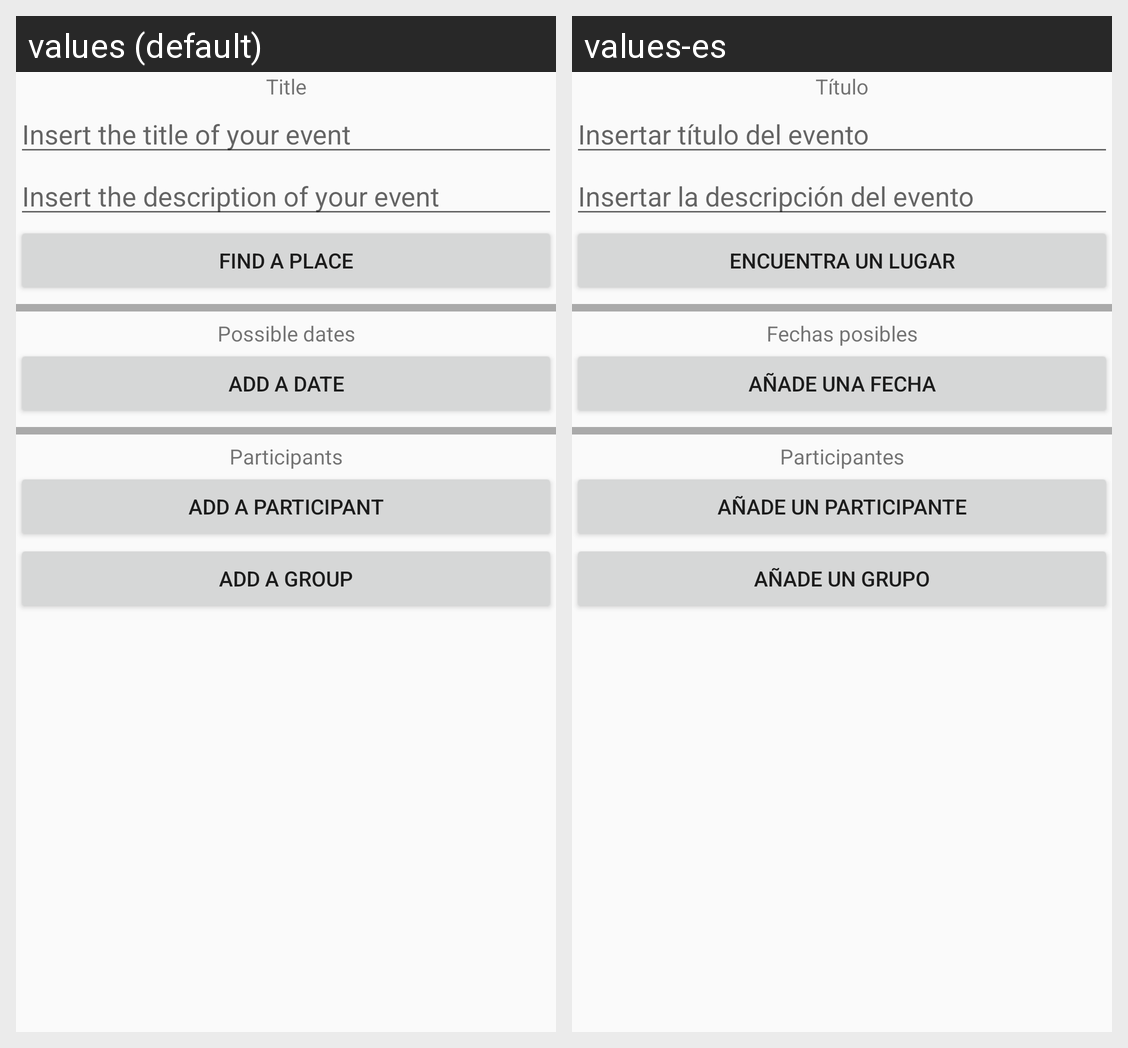

This grid shows one Android layout under two languages. Give, for every string resource on the screen, its name, the default text and each shown locale's text.
Android screen res/layout/fragment_create_event.xml rendered under 2 locales, left to right: values (default), values-es. Device: Nexus 5 (rendered at 1080×1920; each locale shown at half size, 540×960, under a caption strip naming it); theme AppTheme.
Strings drawn on this screen, with the default value and each locale's value (text and hints the layout hard-codes, and strings that could not be matched under every locale, appear in the picture but are not listed):

create_event_title
  values: Title
  values-es: Título

create_event_title_hint
  values: Insert the title of your event
  values-es: Insertar título del evento

create_event_description_hint
  values: Insert the description of your event
  values-es: Insertar la descripción del evento

create_event_find_place_button
  values: Find a place
  values-es: Encuentra un lugar

create_event_possible_dates_title
  values: Possible dates
  values-es: Fechas posibles

create_event_add_a_date_button
  values: Add a date
  values-es: Añade una fecha

create_event_participants_title
  values: Participants
  values-es: Participantes

create_event_add_a_participant_button
  values: Add a participant
  values-es: Añade un participante

create_event_add_a_group_button
  values: Add a group
  values-es: Añade un grupo
